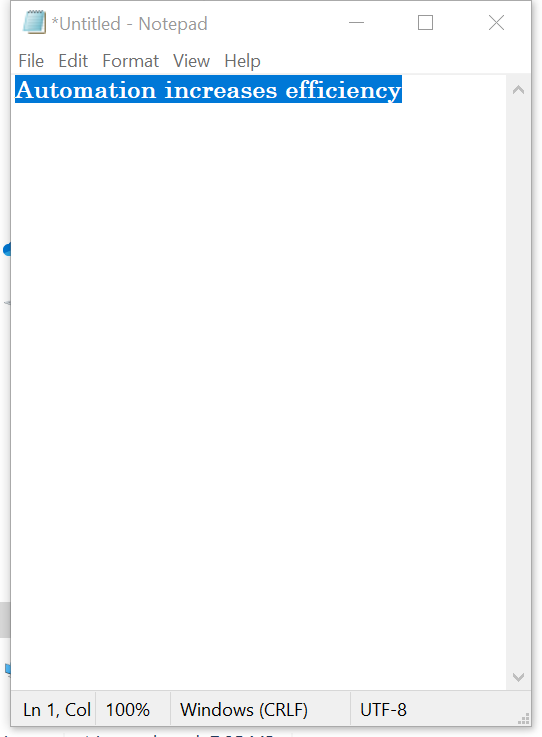
Workflow: M5-DesktopRecording

Step 1: Attach Window 'Untitled  Notepad' on the element in window 'File_{0}_100?.txt - Notepad' (notepad.exe)

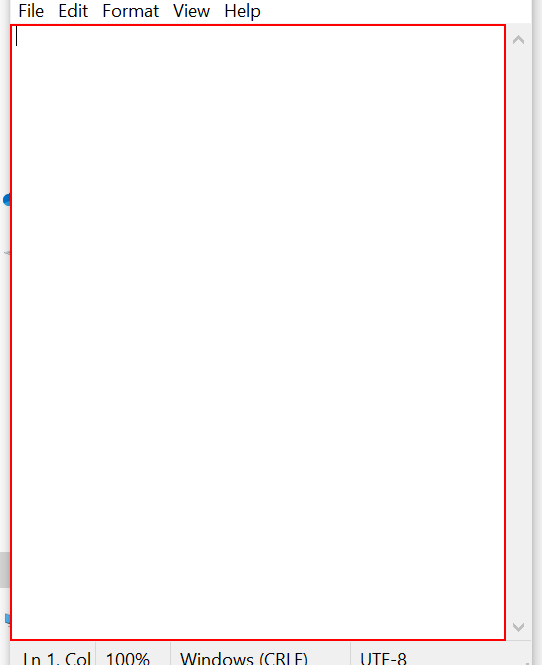
Step 2: type "Automation increases efficiency" into the editable text 'Text Editor'

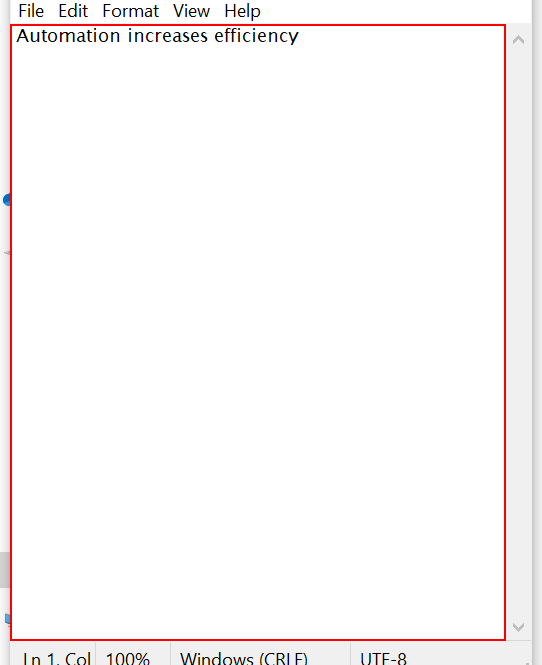
Step 3: type a value into the editable text 'Text Editor'

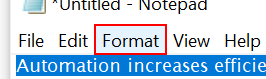
Step 4: click on the menu item 'Format'

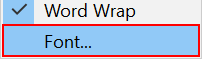
Step 5: click on 'menu item  Font...'

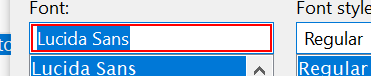
Step 6: type "Century" into the editable text 'Font:'

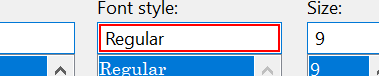
Step 7: type "Bold" into the editable text 'Font style:'

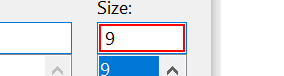
Step 8: type "12" into the editable text 'Size:'

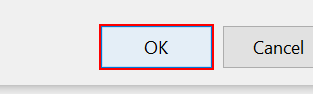
Step 9: click on the push button
